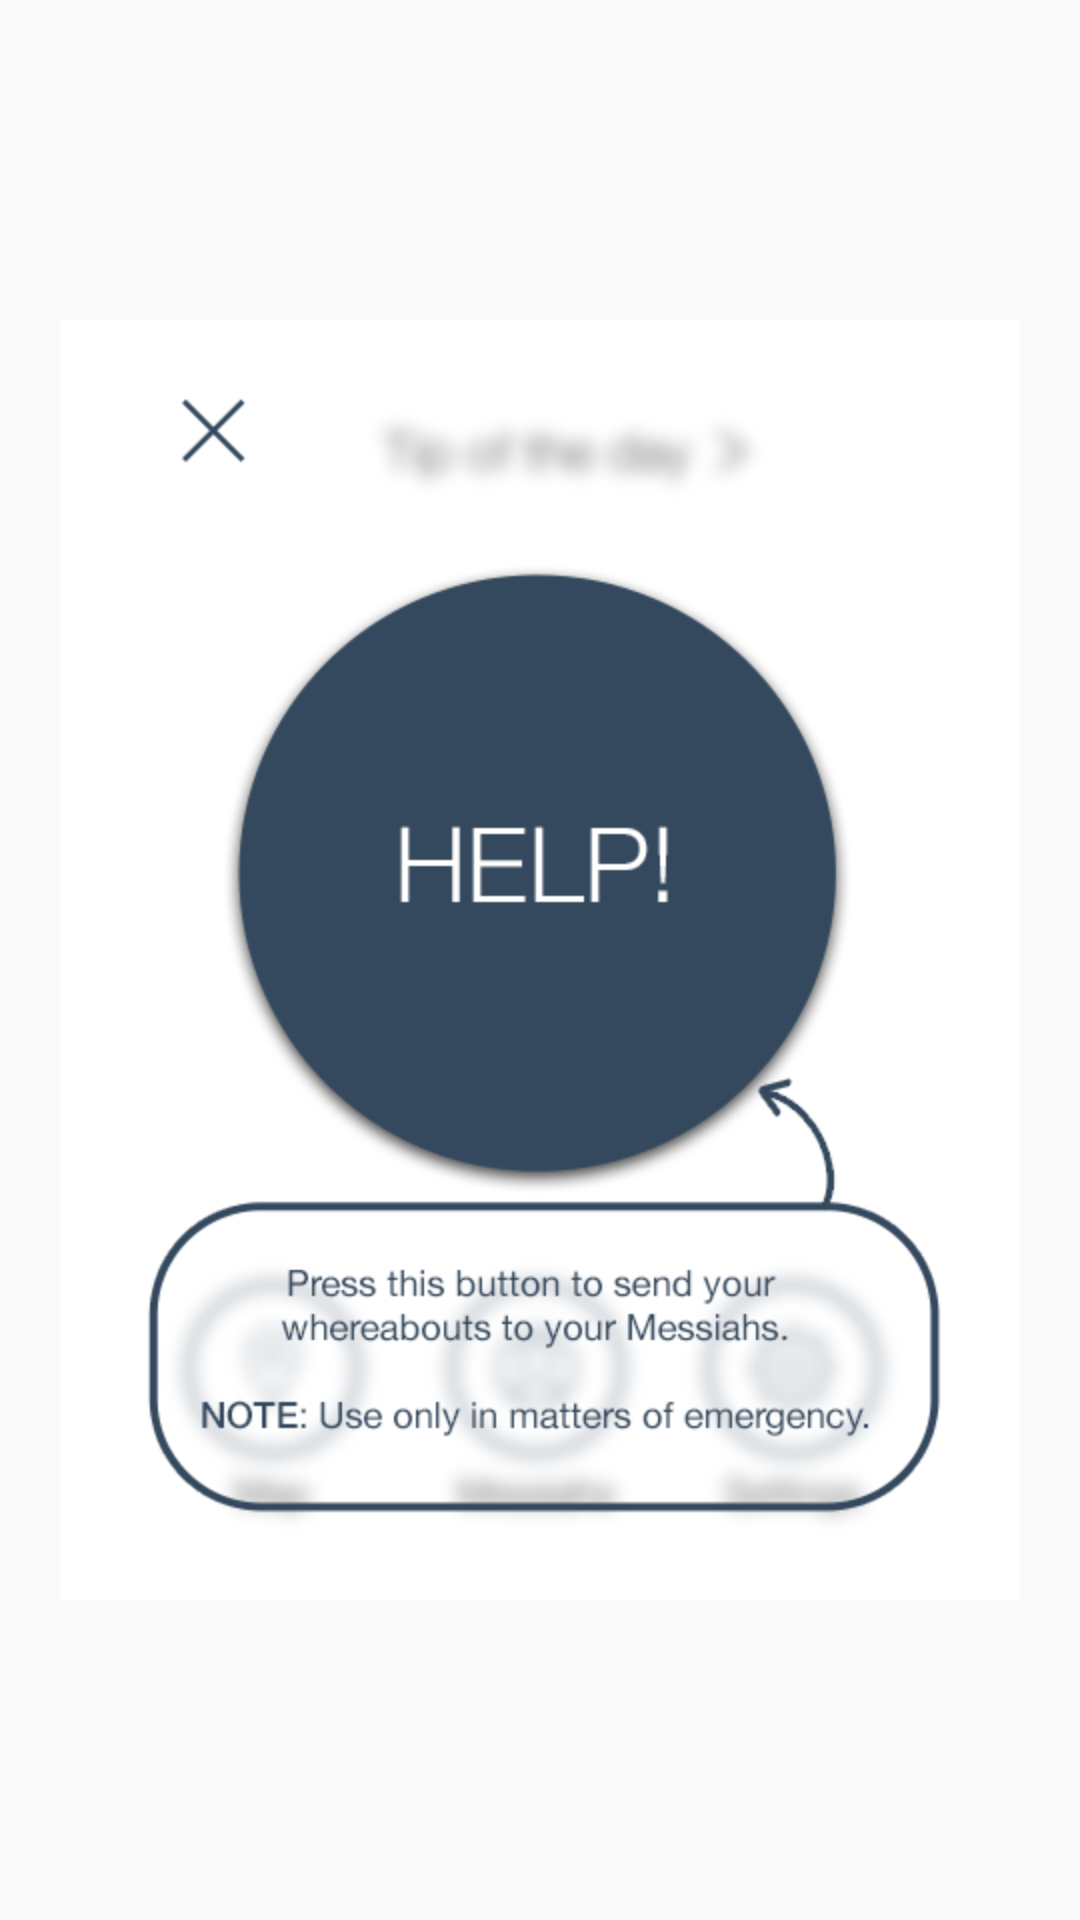

Android layout source for this screen:
<!-- AndroidManifest.xml: application theme AppTheme -->
<!-- res/layout/activity_main_tran_overlay.xml -->
<LinearLayout xmlns:android="http://schemas.android.com/apk/res/android"
    xmlns:tools="http://schemas.android.com/tools"
    xmlns:showcase="http://schemas.android.com/apk/res-auto"
    android:id="@+id/llacto"
    android:layout_width="match_parent"
    android:layout_height="match_parent"
    android:orientation="vertical"
    android:background="#00000000"
    android:weightSum="1"
    tools:context="com.CFP.messiah.MainActivity$PlaceholderFragment" >

    <ImageView
        android:id="@+id/imageView1"
        android:layout_width="wrap_content"
        android:layout_gravity="center_horizontal"
        android:layout_height="fill_parent"
        android:src="@drawable/helpui" />
    
</LinearLayout>
<!-- resources referenced by this layout -->
<resources>
  <!-- drawable helpui: png bitmap (drawable-hdpi, 925164 bytes) -->
  <style name="AppTheme" parent="AppBaseTheme">
          
      </style>
  <style name="AppBaseTheme" parent="Theme.AppCompat.Light">
          
      </style>
</resources>
